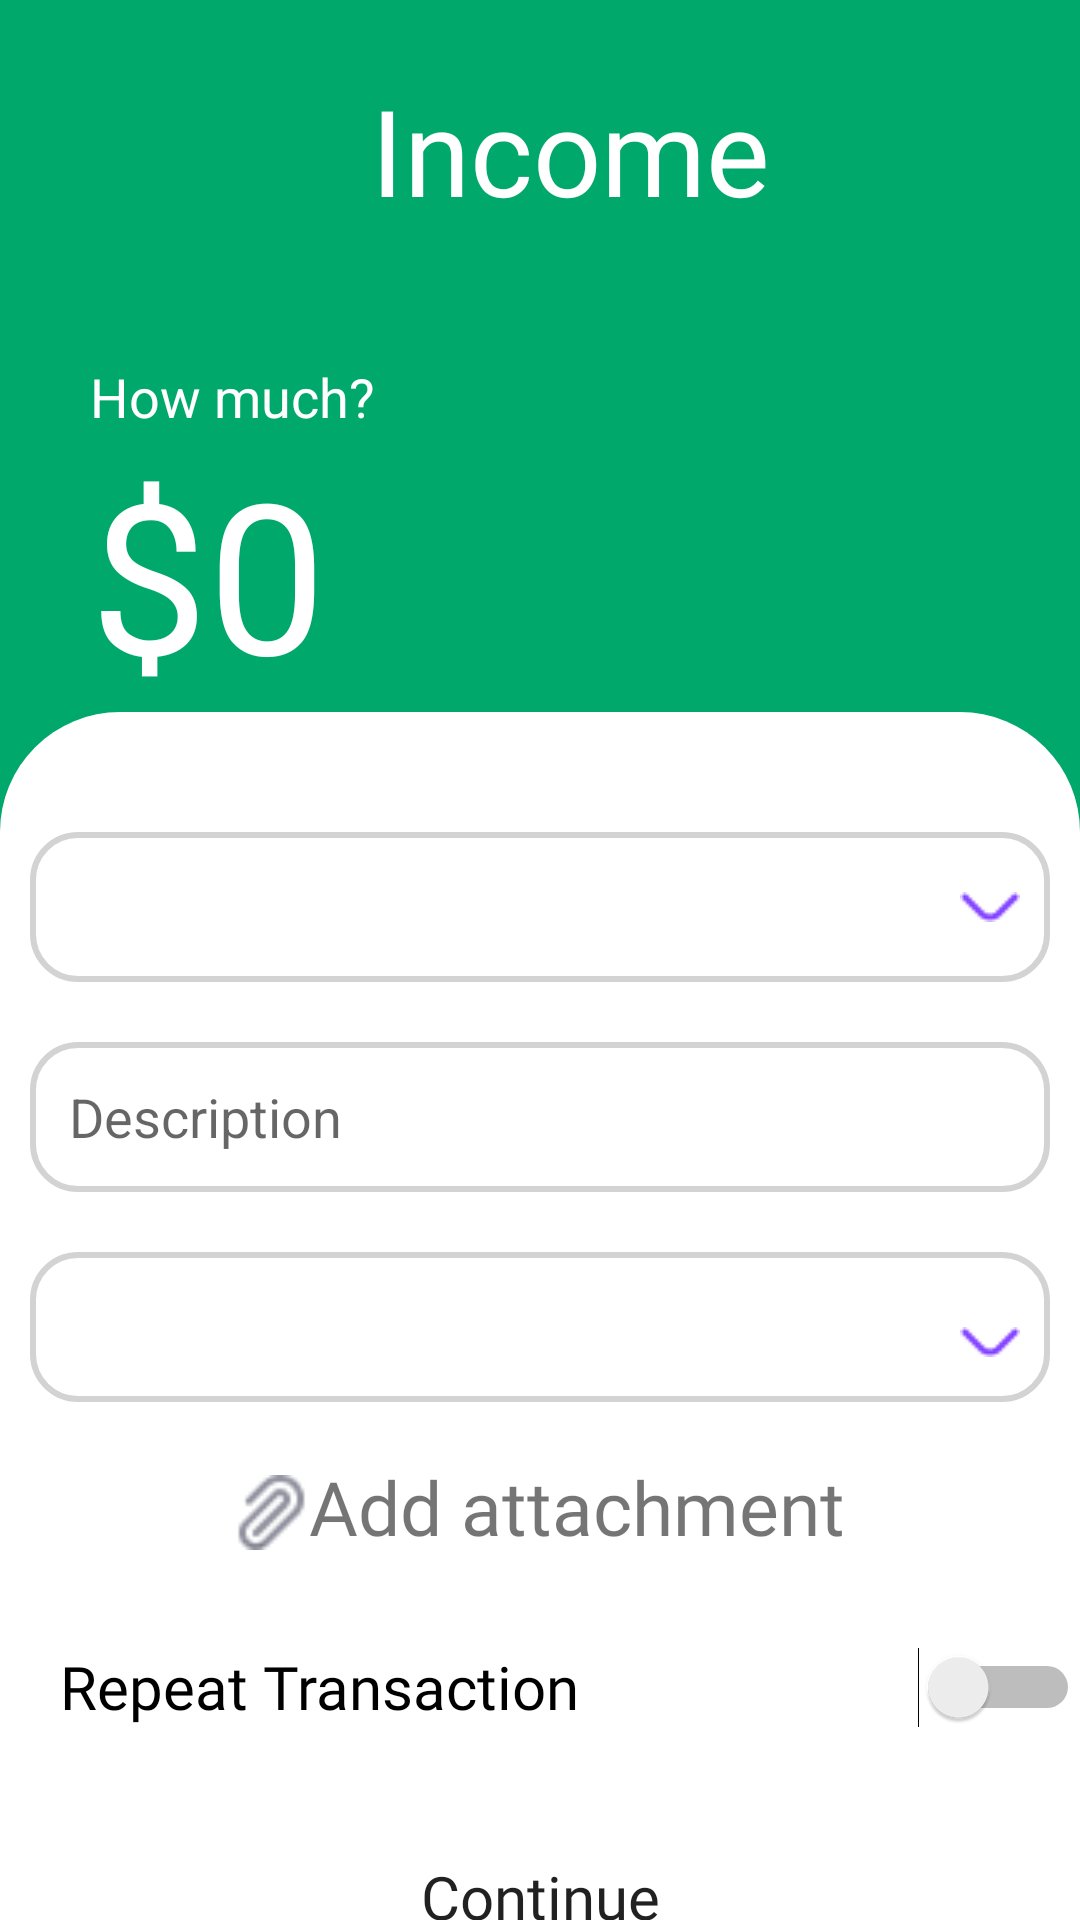

Layout XML and referenced resources for this Android screen:
<!-- AndroidManifest.xml: application theme Theme.DoAnCuoiKy -->
<!-- res/layout/fragment_create_income.xml -->
<?xml version="1.0" encoding="utf-8"?>
<LinearLayout xmlns:android="http://schemas.android.com/apk/res/android"
    xmlns:tools="http://schemas.android.com/tools"
    android:layout_width="match_parent"
    android:layout_height="match_parent"
    xmlns:app="http://schemas.android.com/apk/res-auto"
    tools:context=".Income.fragment_create_income"
    android:orientation="vertical"
    android:background="@color/green">

    
    <LinearLayout
        android:layout_width="match_parent"
        android:layout_height="100dp"
        android:orientation="horizontal" >

        <ImageButton
            android:id="@+id/btn_back_income"
            android:layout_marginLeft="30dp"
            android:layout_width="40dp"
            android:layout_height="40dp"
            android:scaleType="fitXY"
            android:background="?selectableItemBackgroundBorderless"
            android:src="@drawable/ic_baseline_west_24"
            android:layout_gravity="center"
            app:tint="@color/white"/>
        <TextView
            android:layout_width="match_parent"
            android:layout_height="match_parent"
            android:gravity="center"
            android:paddingRight="50dp"
            android:text="Income"
            android:textColor="@color/white"
            android:fontFamily="@font/inter_normal"
            android:textSize="@dimen/font_max" />
    </LinearLayout>
    <LinearLayout
        android:layout_width="wrap_content"
        android:layout_height="wrap_content"
        android:paddingLeft="30dp"
        android:layout_marginTop="20dp"
        android:orientation="vertical" >
        <TextView
            android:layout_width="wrap_content"
            android:layout_height="wrap_content"
            android:text="How much?"
            android:textColor="@color/white"
            android:textSize="18dp" />
        <LinearLayout
            android:layout_width="wrap_content"
            android:layout_height="wrap_content"
            android:orientation="horizontal" >
            <TextView
                android:layout_width="wrap_content"
                android:layout_height="wrap_content"
                android:text="$"
                android:textColor="@color/white"
                android:textSize="70dp"
                android:fontFamily="@font/inter" />
            <EditText
                android:id="@+id/et_income_money"
                android:layout_width="wrap_content"
                android:layout_height="wrap_content"
                android:text="0"
                android:inputType="number"
                android:textColor="@color/white"
                android:textSize="70dp"
                android:fontFamily="@font/inter"
                android:background="@drawable/edit_text_no_bg"/>
        </LinearLayout>
    </LinearLayout>
    <LinearLayout
        android:layout_width="match_parent"
        android:layout_height="match_parent"
        android:background="@drawable/vie_bg"
        android:orientation="vertical" >
        <RelativeLayout
            android:layout_width="wrap_content"
            android:layout_height="wrap_content"
            android:layout_marginTop="30dp">

            <Spinner
                android:id="@+id/Category_Income"
                android:layout_width="match_parent"
                android:layout_height="50dp"
                android:layout_marginStart="10dp"
                android:layout_marginTop="10dp"
                android:layout_marginEnd="10dp"
                android:layout_marginBottom="10dp"
                android:background="@drawable/edit_text_bg" />

            <ImageView
                android:layout_width="wrap_content"
                android:layout_height="wrap_content"
                android:layout_alignParentRight="true"
                android:layout_centerVertical="true"
                android:layout_gravity="center"
                android:layout_marginRight="20dp"
                android:src="@drawable/arrow_down"
                app:tint="@color/violet" />
        </RelativeLayout>
        <EditText
            android:id="@+id/Description_Income"
            android:layout_width="match_parent"
            android:layout_height="50dp"
            android:background="@drawable/edit_text_bg"
            android:layout_margin="10dp"
            android:hint="   Description"/>

        <RelativeLayout
            android:layout_width="wrap_content"
            android:layout_height="wrap_content"
            android:layout_marginTop="10dp">

            <Spinner
                android:id="@+id/Wallet_Income"
                android:layout_width="match_parent"
                android:layout_height="50dp"
                android:layout_marginStart="10dp"
                android:layout_marginEnd="10dp"
                android:layout_marginBottom="10dp"
                android:background="@drawable/edit_text_bg" />

            <ImageView
                android:layout_width="wrap_content"
                android:layout_height="wrap_content"
                android:layout_alignParentRight="true"
                android:layout_centerVertical="true"
                android:layout_gravity="center"
                android:layout_marginRight="20dp"
                app:tint ="@color/violet"
                android:src="@drawable/arrow_down" />
        </RelativeLayout>

        <LinearLayout
            android:id="@+id/Add_attachment_income"
            android:layout_width="match_parent"
            android:layout_height="50dp"
            android:orientation="horizontal"
            android:gravity="center"
            android:clickable="true">
            <ImageView
                android:layout_width="25dp"
                android:layout_height="25dp"
                android:layout_marginTop="2dp"
                android:src="@drawable/stable" />
            <TextView
                android:layout_width="wrap_content"
                android:layout_height="wrap_content"
                android:text="Add attachment"
                android:textSize="25dp"
                android:fontFamily="@font/inter_normal"/>
        </LinearLayout>

        <Switch
            android:id="@+id/Repeat_Transaction_Income"
            android:layout_width="match_parent"
            android:layout_height="50dp"
            android:layout_marginTop="10dp"
            android:paddingLeft="20dp"
            android:text="Repeat Transaction"
            android:textSize="20dp"
            android:fontFamily="@font/inter_normal"/>

        <Button
            android:id="@+id/btn_continue_Income"
            android:layout_width="200dp"
            android:layout_height="50dp"
            android:layout_marginTop="20dp"
            android:background="@drawable/button_bg"
            android:text="Continue"
            android:textSize="20dp"
            android:layout_gravity="center"
            android:fontFamily="@font/inter"
            android:textAllCaps="false"/>

    </LinearLayout>

</LinearLayout>
<!-- resources referenced by this layout -->
<resources>
  <color name="green">#00A86B</color>
  <color name="violet">#7F3DFF</color>
  <color name="white">#FFFFFFFF</color>
  <dimen name="font_max">40dp</dimen>
  <!-- drawable arrow_down: png bitmap (drawable-v24, 299 bytes) -->
  <!-- drawable edit_text_bg (drawable-v24) -->
  <?xml version="1.0" encoding="utf-8"?>
  <shape xmlns:android="http://schemas.android.com/apk/res/android">
      <corners android:radius="15dp" />
      <stroke android:width="2dp"
          android:color="#D3D3D3" />
  </shape>
  <!-- drawable edit_text_no_bg (drawable) -->
  <?xml version="1.0" encoding="utf-8"?>
  <selector xmlns:android="http://schemas.android.com/apk/res/android">
      <stroke android:width="0dp" />
  </selector>
  <!-- drawable stable: png bitmap (drawable-v24, 567 bytes) -->
  <!-- drawable vie_bg (drawable-v24) -->
  <?xml version="1.0" encoding="utf-8"?>
  <shape xmlns:android="http://schemas.android.com/apk/res/android">
      android:shape ="rectangle" >
      <solid   android:color="@color/white" />
      <corners android:topLeftRadius="40dp"
               android:topRightRadius="40dp" />
  
  
  </shape>
  <style name="Theme.DoAnCuoiKy" parent="Theme.MaterialComponents.DayNight.NoActionBar">
          
          <item name="colorPrimary">@color/purple_500</item>
          <item name="colorPrimaryVariant">@color/purple_700</item>
          <item name="colorOnPrimary">@color/white</item>
          
          <item name="colorSecondary">@color/teal_200</item>
          <item name="colorSecondaryVariant">@color/teal_700</item>
          <item name="colorOnSecondary">@color/black</item>
          
          <item name="android:statusBarColor" tools:targetApi="l">?attr/colorPrimaryVariant</item>
          
      </style>
  <color name="purple_500">#FF6200EE</color>
  <color name="purple_700">#FF3700B3</color>
  <color name="teal_200">#FF03DAC5</color>
  <color name="teal_700">#FF018786</color>
  <color name="black">#FF000000</color>
</resources>
